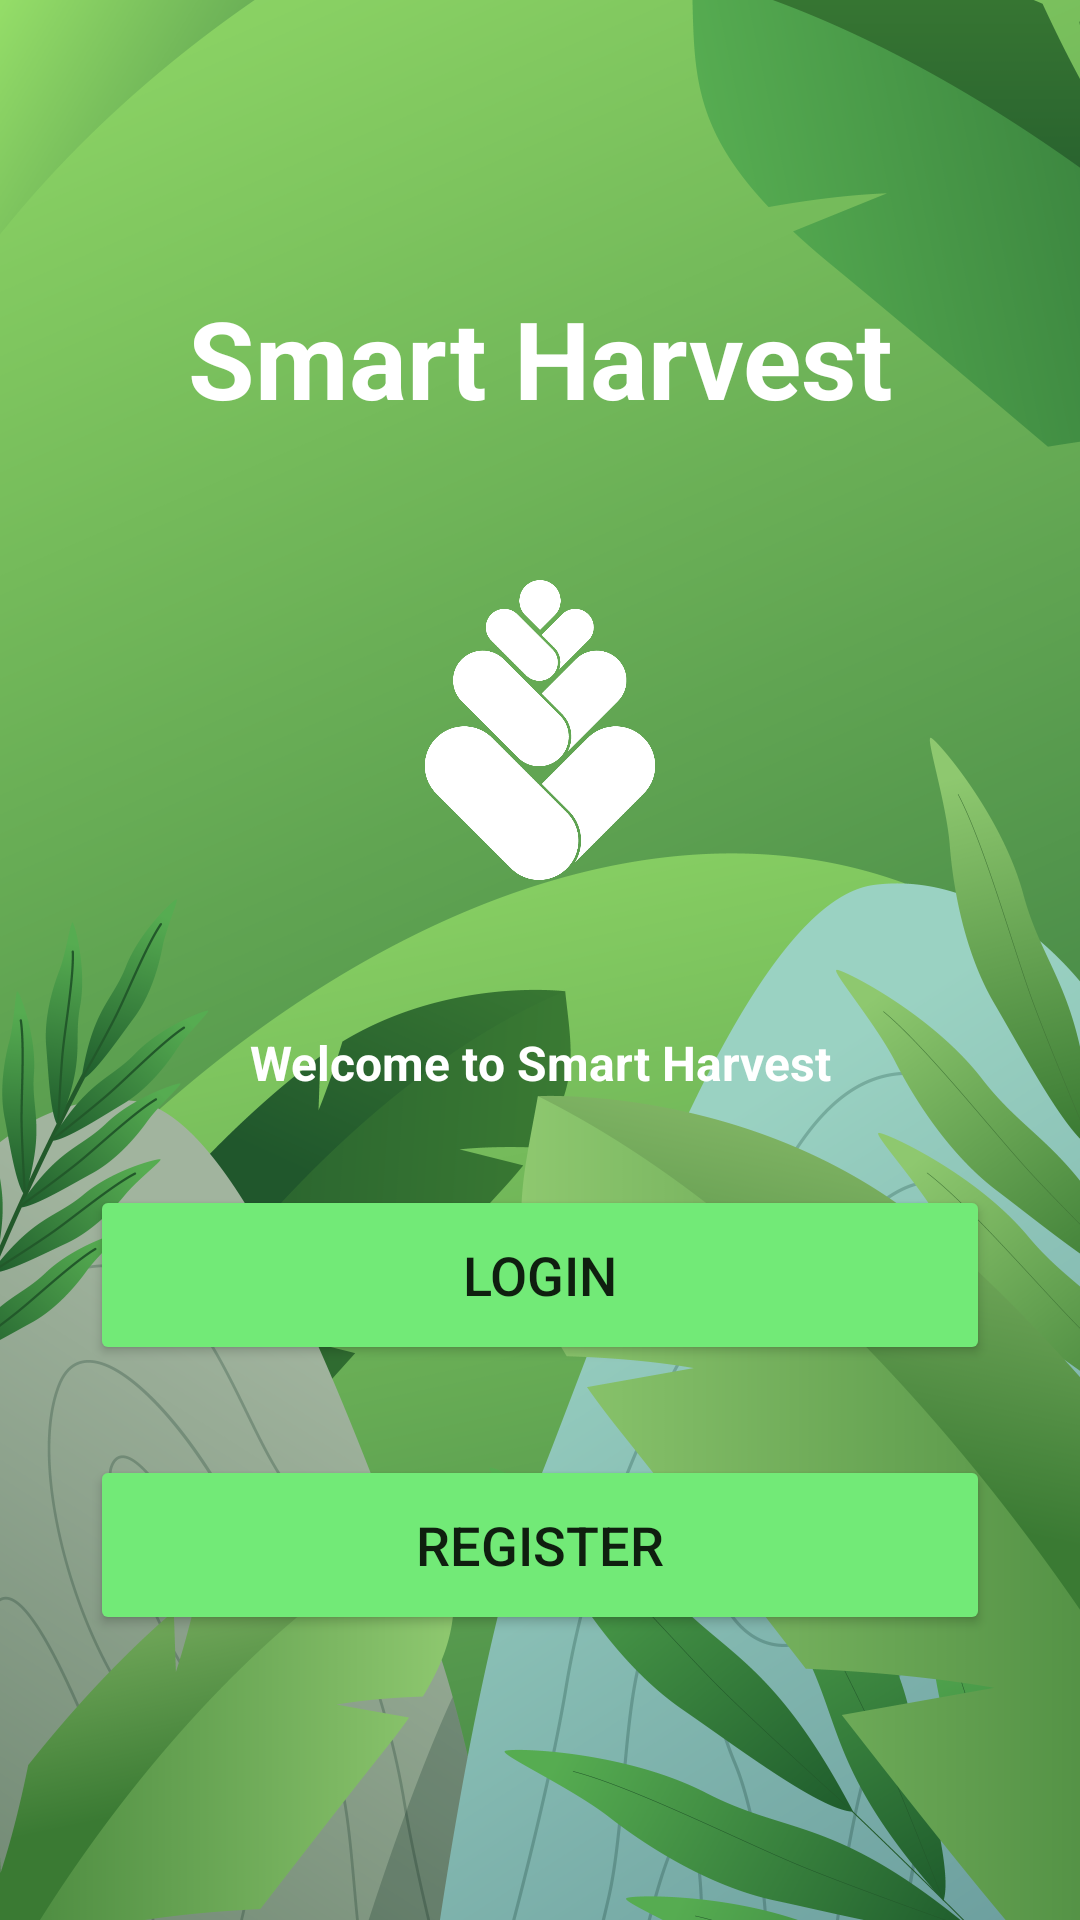

Produce the Android XML layout that renders to this screen, including the resource entries it uses.
<!-- AndroidManifest.xml: application theme Theme.SmartHarvest -->
<!-- res/layout/activity_welcome_page.xml -->
<LinearLayout
    xmlns:android="http://schemas.android.com/apk/res/android"
    xmlns:app="http://schemas.android.com/apk/res-auto"
    xmlns:tools="http://schemas.android.com/tools"
    android:layout_width="match_parent"
    android:layout_height="match_parent"
    android:orientation="vertical"
    android:gravity="center"
    android:background="@drawable/background_1"
    tools:context=".ui.welcomepage.WelcomePageActivity">


    <TextView
        android:layout_width="match_parent"
        android:layout_height="wrap_content"
        android:text="Smart Harvest"
        android:textAlignment="center"
        android:textColor="@color/white"
        android:textSize="36sp"
        android:textStyle="bold" />

    <ImageView
        android:layout_width="100dp"
        android:layout_height="100dp"
        android:src="@drawable/logo_white"
        android:layout_marginTop="50dp"
        android:layout_marginBottom="50dp"
        />


    <TextView
        android:layout_width="match_parent"
        android:layout_height="wrap_content"
        android:text="Welcome to Smart Harvest"
        android:textSize="16dp"
        android:textAlignment="center"
        android:textStyle="bold"
        android:textColor="@color/white"
        />


    <Button
        android:layout_width="300dp"
        android:layout_height="60dp"
        android:text="Login"
        android:id="@+id/welcomeloginButton"
        android:textSize="18sp"
        android:layout_marginTop="30dp"
        android:backgroundTint="@color/lightGreen"
        app:cornerRadius = "20dp"/>

    <Button
        android:layout_width="300dp"
        android:layout_height="60dp"
        android:text="Register"
        android:id="@+id/welcomeregisterButton"
        android:textSize="18sp"
        android:layout_marginTop="30dp"
        android:backgroundTint="@color/lightGreen"
        app:cornerRadius = "20dp"/>

</LinearLayout>
<!-- resources referenced by this layout -->
<resources>
  <color name="lightGreen">#72EA77</color>
  <color name="white">#FFFFFFFF</color>
  <!-- drawable background_1: png bitmap (drawable, 770484 bytes) -->
  <!-- drawable logo_white: png bitmap (drawable, 22897 bytes) -->
  <style name="Theme.SmartHarvest" parent="Theme.MaterialComponents.DayNight">
          
          <item name="colorPrimary">@color/darkerGreen</item>
          <item name="colorPrimaryVariant">@color/lightGreen</item>
          <item name="colorOnPrimary">@color/white</item>
          
          <item name="colorSecondary">@color/teal_200</item>
          <item name="colorSecondaryVariant">@color/teal_700</item>
          <item name="colorOnSecondary">@color/black</item>
          
          <item name="android:statusBarColor">?attr/colorPrimaryVariant</item>
          
      </style>
  <color name="darkerGreen">#43B548</color>
  <color name="teal_200">#FF03DAC5</color>
  <color name="teal_700">#FF018786</color>
  <color name="black">#FF000000</color>
</resources>
